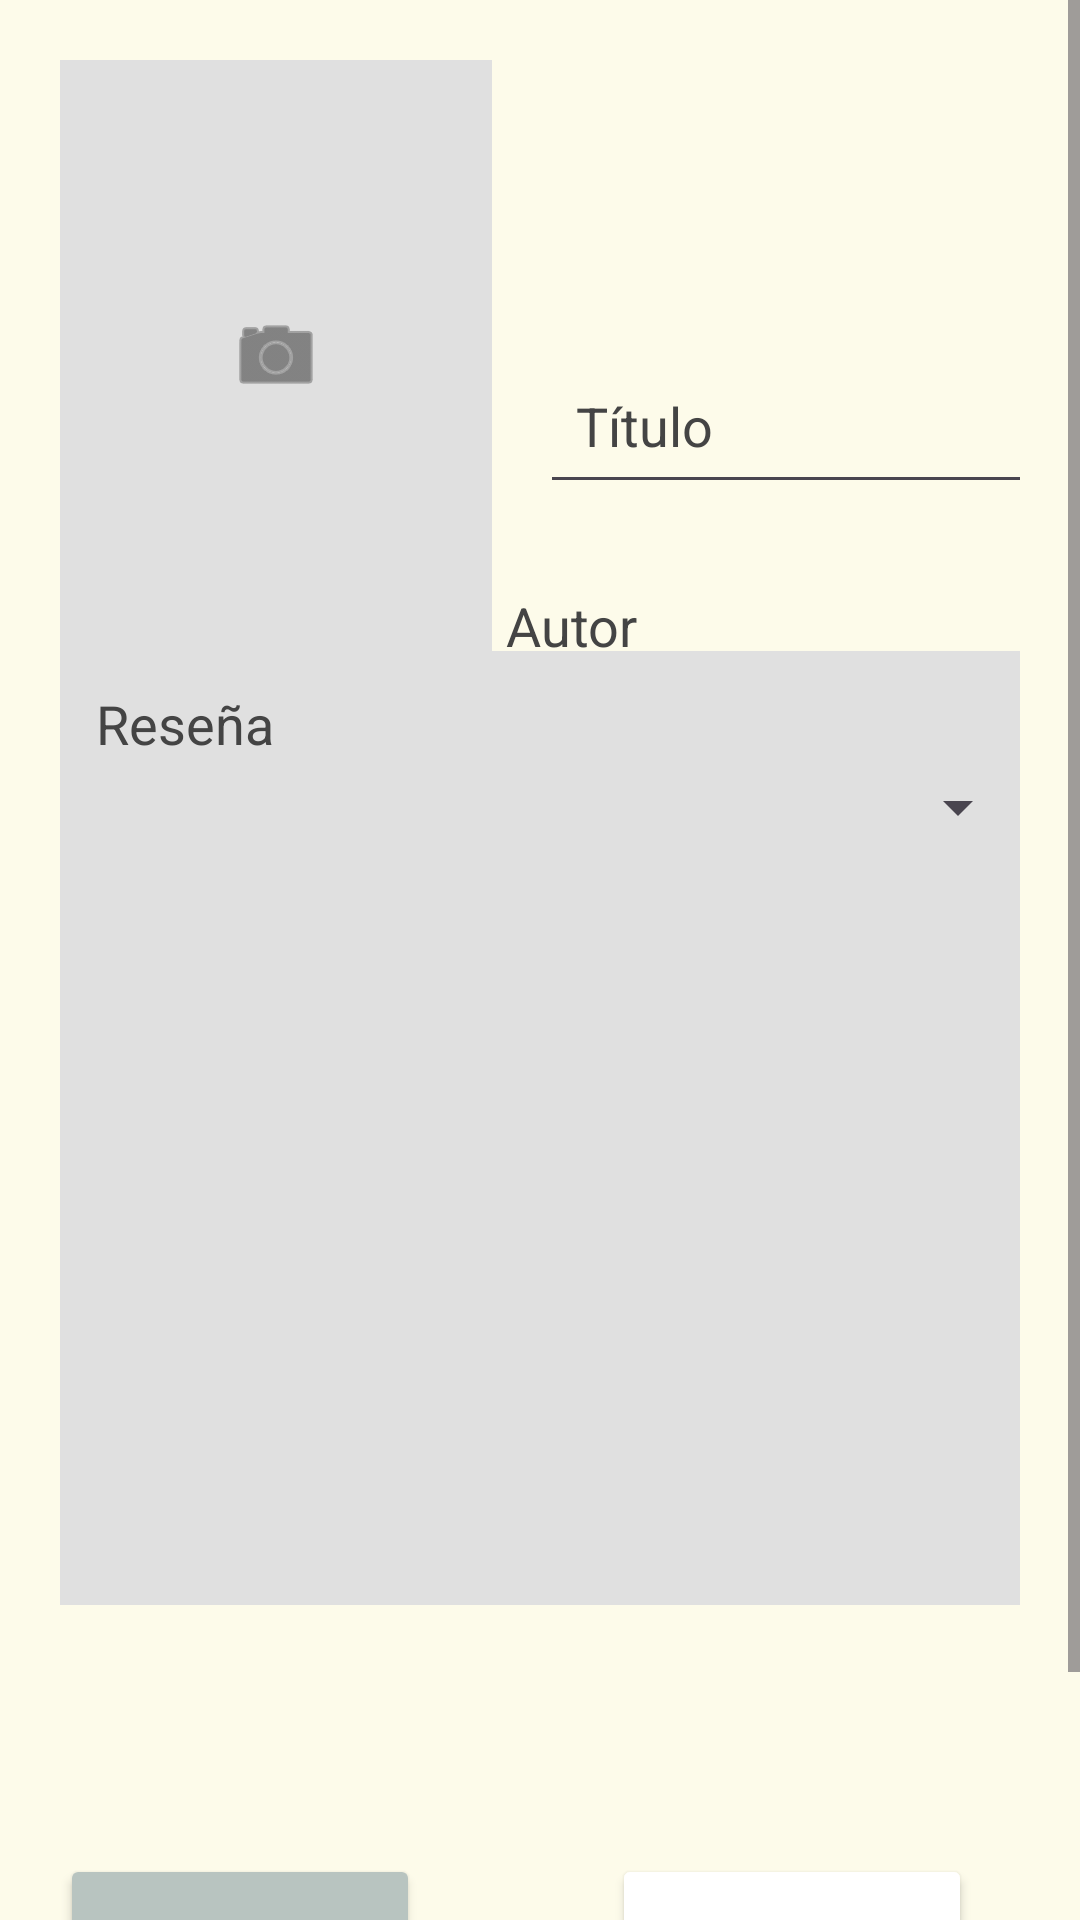

Write the Android layout XML for this screen, with the resource values it uses.
<!-- AndroidManifest.xml: application theme Theme.Biblium -->
<!-- res/layout/fragment_add_book.xml -->
<?xml version="1.0" encoding="utf-8"?>
<ScrollView xmlns:android="http://schemas.android.com/apk/res/android"
    xmlns:app="http://schemas.android.com/apk/res-auto"
    xmlns:tools="http://schemas.android.com/tools"
    android:layout_width="match_parent"
    android:layout_height="match_parent"
    android:background="?android:attr/windowBackground"
    android:fillViewport="true">

    <androidx.constraintlayout.widget.ConstraintLayout
        android:layout_width="match_parent"
        android:layout_height="wrap_content"
        android:padding="20dp">

        <ImageView
            android:id="@+id/ivAddPhoto"
            android:layout_width="144dp"
            android:layout_height="197dp"
            android:background="?attr/colorSurface"
            android:scaleType="centerInside"
            android:src="@android:drawable/ic_menu_camera"
            app:tint="?attr/colorOnSurface"
            app:layout_constraintBottom_toTopOf="@+id/etAddReview"
            app:layout_constraintEnd_toEndOf="parent"
            app:layout_constraintHorizontal_bias="0.0"
            app:layout_constraintStart_toStartOf="parent"
            app:layout_constraintTop_toTopOf="parent" />

        <TextView
            android:id="@+id/tvTapPhoto"
            android:layout_width="wrap_content"
            android:layout_height="wrap_content"
            android:layout_marginTop="8dp"
            android:text="@string/toca_para_a_adir_portada"
            android:textSize="12sp"
            app:layout_constraintEnd_toEndOf="@id/ivAddPhoto"
            app:layout_constraintHorizontal_bias="0.588"
            app:layout_constraintStart_toStartOf="@id/ivAddPhoto"
            app:layout_constraintTop_toBottomOf="@id/ivAddPhoto" />

        <EditText
            android:id="@+id/etAddBookTitle"
            android:layout_width="190dp"
            android:layout_height="52dp"
            android:layout_marginStart="16dp"
            android:layout_marginTop="96dp"
            android:layout_marginEnd="20dp"
            android:hint="@string/t_tulo"
            android:inputType="textCapWords"
            android:padding="12dp"
            android:textColorHint="?attr/colorOnSurface"
            app:layout_constraintEnd_toEndOf="parent"
            app:layout_constraintHorizontal_bias="0.0"
            app:layout_constraintStart_toEndOf="@+id/ivAddPhoto"
            app:layout_constraintTop_toTopOf="parent" />

        <EditText
            android:id="@+id/etAddAuthor"
            android:layout_width="193dp"
            android:layout_height="49dp"
            android:layout_marginTop="16dp"
            android:hint="@string/autor"
            android:inputType="textPersonName"
            android:padding="12dp"
            android:textColorHint="?attr/colorOnSurface"
            app:layout_constraintEnd_toEndOf="parent"
            app:layout_constraintHorizontal_bias="0.444"
            app:layout_constraintStart_toEndOf="@+id/ivAddPhoto"
            app:layout_constraintTop_toBottomOf="@id/etAddBookTitle" />

        <EditText
            android:id="@+id/etAddReview"
            android:layout_width="323dp"
            android:layout_height="318dp"
            android:layout_marginBottom="180dp"
            android:background="?attr/colorSurface"
            android:gravity="top|start"
            android:hint="@string/rese_a"
            android:inputType="textMultiLine"
            android:padding="12dp"
            android:textColorHint="?attr/colorOnSurface"
            app:layout_constraintBottom_toBottomOf="parent"
            app:layout_constraintEnd_toEndOf="parent"
            app:layout_constraintHorizontal_bias="0.208"
            app:layout_constraintStart_toStartOf="parent" />

        <Spinner
            android:id="@+id/spnStatus"
            android:layout_width="190dp"
            android:layout_height="48dp"
            android:layout_marginTop="12dp"
            android:padding="12dp"
            app:layout_constraintEnd_toEndOf="parent"
            app:layout_constraintStart_toStartOf="@id/etAddAuthor"
            app:layout_constraintTop_toBottomOf="@id/etAddAuthor" />


        <Button
            android:id="@+id/btnCancelNewBook"
            android:layout_width="120dp"
            android:layout_height="59dp"
            android:layout_marginTop="32dp"
            android:layout_marginEnd="64dp"
            android:layout_marginBottom="24dp"
            android:backgroundTint="?attr/colorSecondary"
            android:padding="12dp"
            android:text="@string/cancelar"
            android:textColor="?attr/colorOnSecondary"
            app:layout_constraintBottom_toBottomOf="parent"
            app:layout_constraintEnd_toStartOf="@+id/btnSaveNewBook"
            app:layout_constraintHorizontal_bias="0.45"
            app:layout_constraintStart_toStartOf="parent"
            app:layout_constraintTop_toBottomOf="@id/etAddReview"
            app:layout_constraintVertical_bias="0.786" />

        <Button
            android:id="@+id/btnSaveNewBook"
            android:layout_width="120dp"
            android:layout_height="59dp"
            android:layout_marginTop="32dp"
            android:layout_marginEnd="16dp"
            android:layout_marginBottom="24dp"
            android:backgroundTint="?attr/colorPrimary"
            android:padding="12dp"
            android:text="@string/guardar"
            android:textColor="?attr/colorOnPrimary"
            app:layout_constraintBottom_toBottomOf="parent"
            app:layout_constraintEnd_toEndOf="parent"
            app:layout_constraintTop_toBottomOf="@id/etAddReview"
            app:layout_constraintVertical_bias="0.786" />

    </androidx.constraintlayout.widget.ConstraintLayout>
</ScrollView>
<!-- resources referenced by this layout -->
<resources>
  <string name="autor">Autor</string>
  <string name="cancelar">Cancelar</string>
  <string name="guardar">Guardar</string>
  <string name="rese_a">Reseña</string>
  <string name="t_tulo">Título</string>
  <string name="toca_para_a_adir_portada">Toca para añadir portada</string>
  <style name="Theme.Biblium" parent="Base.Theme.Biblium" />
  <style name="Base.Theme.Biblium" parent="Theme.Material3.DayNight.NoActionBar">
  
          <item name="android:windowBackground">#FDFBEA</item>
          <item name="colorOnSurface">#444444</item>
          <item name="colorPrimary">@color/name2</item>
          <item name="colorOnPrimary">#FFFFFF</item>
          <item name="colorSecondary">#B8C4C0</item>
          <item name="colorOnSecondary">#444444</item>
          <item name="colorSurface">#E0E0E0</item>
          <item name="android:textColor">?attr/colorOnSurface</item>
          <item name="editTextColor">?attr/colorOnSurface</item>
      </style>
  <color name="name2">#55BF9A</color>
</resources>
